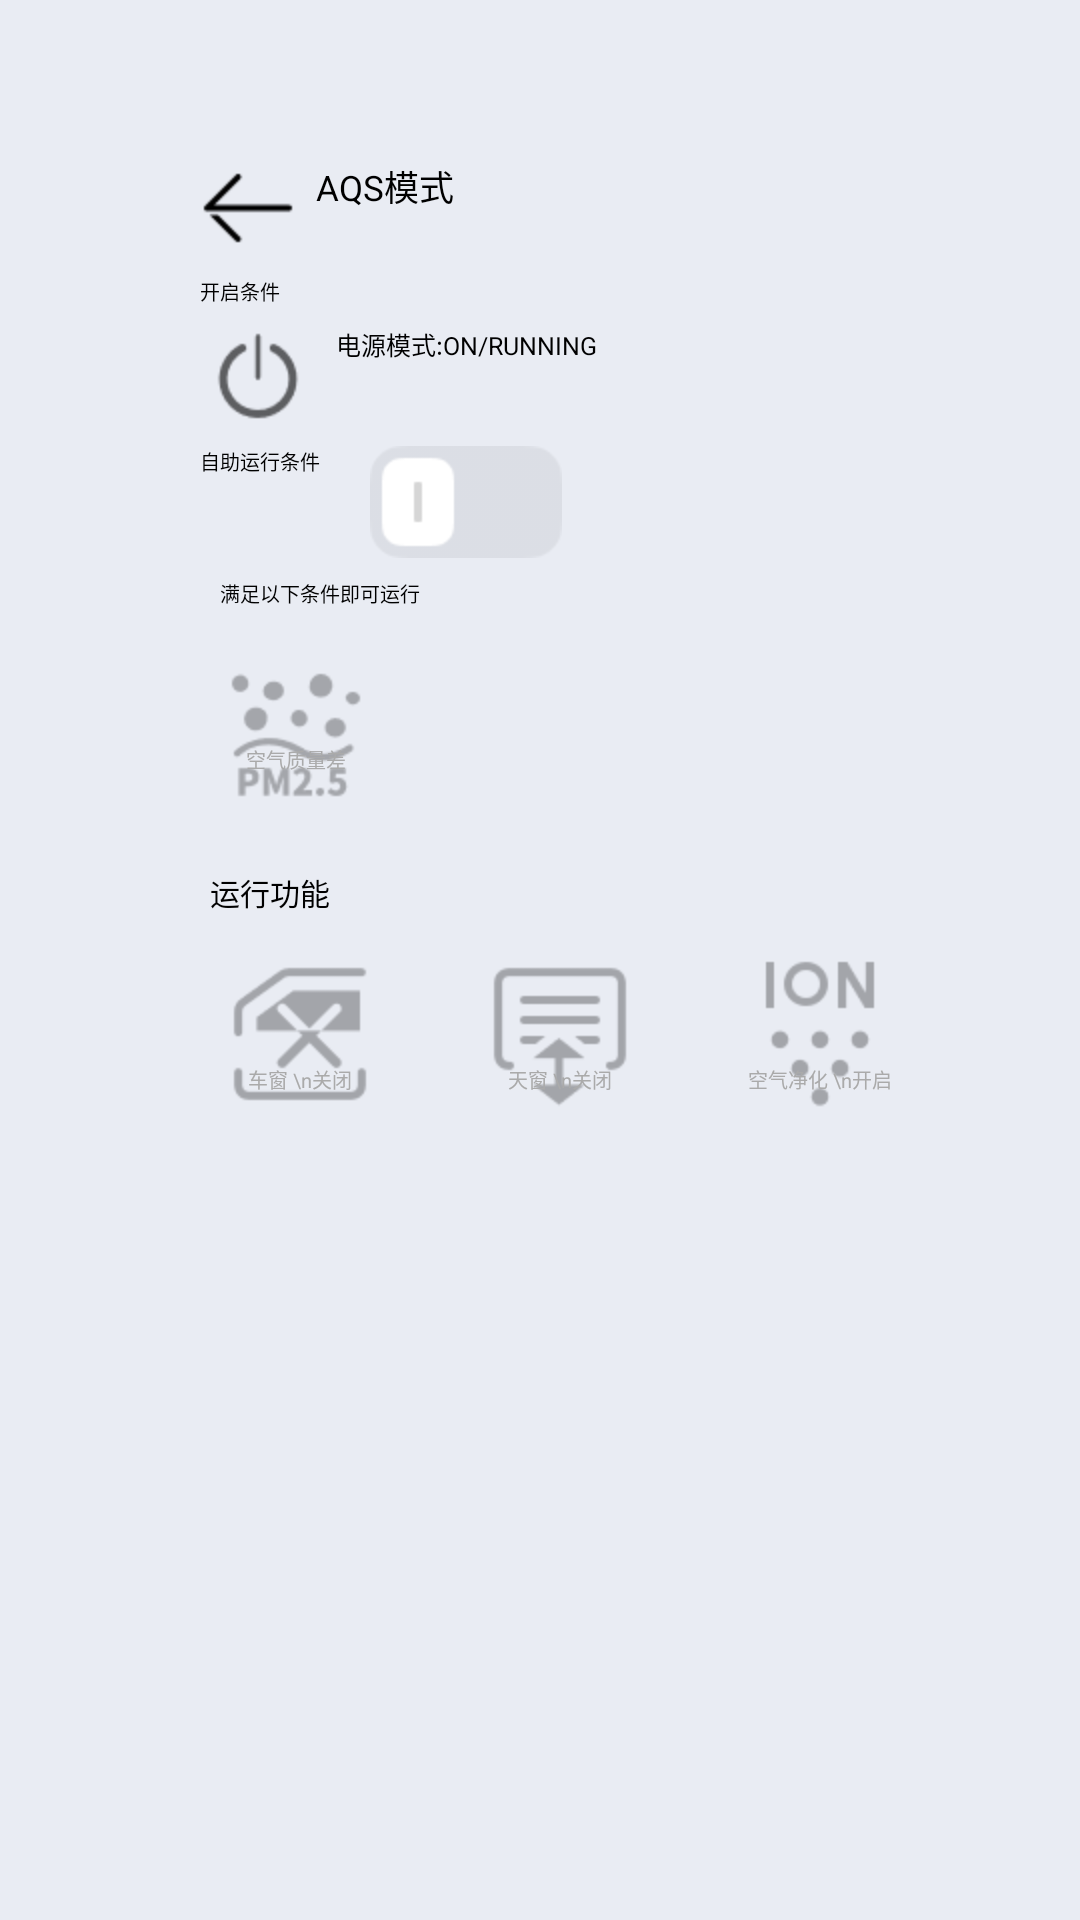

Reconstruct the res/layout file that produces this screen, plus the resources it refers to.
<!-- AndroidManifest.xml: application theme Theme.QingJing01 -->
<!-- res/layout/activity_aqs.xml -->
<?xml version="1.0" encoding="utf-8"?>
<ScrollView xmlns:android="http://schemas.android.com/apk/res/android"
    xmlns:app="http://schemas.android.com/apk/res-auto"
    xmlns:tools="http://schemas.android.com/tools"
    android:layout_width="match_parent"
    android:layout_height="match_parent"
    android:background="#E9ECF3"
    tools:context=".XiaoQi_xiangqing">

    <LinearLayout
    android:id="@+id/main"
    android:layout_width="match_parent"
    android:layout_height="wrap_content"
    android:orientation="vertical">
        <LinearLayout
        android:layout_width="match_parent"
        android:orientation="horizontal"
        android:layout_marginLeft="200px"
        android:layout_marginTop="130px"
        android:layout_height="wrap_content">

        <ImageButton
            android:id="@+id/aqsfanhui"
            android:layout_width="wrap_content"
            android:layout_marginTop="30px"
            android:layout_height="wrap_content"
            android:background="@drawable/fanhui" />
        <TextView
            android:layout_width="wrap_content"
            android:text="AQS模式"
            android:textColor="@color/black"
            android:layout_marginLeft="20px"
            android:textSize="35px"
            android:layout_marginTop="30px"

            android:layout_height="wrap_content"/>

        <ImageView
            android:id="@+id/aqsbaocun"

            android:layout_marginLeft="1900px"
            android:layout_width="50px"
            android:layout_height="50px"
            android:layout_marginTop="40px"
            android:background="@drawable/xingshenbaocun34f">

        </ImageView>
        <ImageView
            android:id="@+id/aqschongzhi"
            android:layout_width="50px"
            android:layout_height="50px"
            android:layout_marginLeft="100px"
            android:layout_marginTop="40px"

            android:background="@drawable/xingshenshuaxin09hd">

        </ImageView>

    </LinearLayout>

    <LinearLayout
        android:layout_width="match_parent"
        android:layout_height="wrap_content">

        <TextView
            android:layout_width="wrap_content"
            android:text="开启条件"
            android:layout_marginTop="20px"
            android:textColor="@color/black"
            android:layout_marginLeft="200px"
            android:textSize="20px"
            android:layout_height="wrap_content"/>
    </LinearLayout>

    <LinearLayout
        android:layout_width="match_parent"
        android:layout_marginLeft="200px"
        android:orientation="horizontal"
        android:layout_marginTop="20px"
        android:layout_height="wrap_content">



        <ImageButton
            android:layout_marginLeft="10px"
            android:layout_marginTop="4px"
            android:layout_marginRight="30px"
            android:layout_width="wrap_content"
            android:background="@drawable/dianyuan"
            android:layout_height="wrap_content">
        </ImageButton>
        <TextView
            android:layout_width="wrap_content"
            android:layout_height="wrap_content"
            android:text="电源模式:ON/RUNNING"
            android:textColor="@color/black"
            android:textSize="25px"/>
    </LinearLayout>
    <LinearLayout
        android:layout_width="match_parent"
        android:orientation="horizontal"
        android:layout_height="wrap_content">

        <TextView
            android:layout_width="wrap_content"
            android:text="自助运行条件"
            android:layout_marginTop="20px"
            android:textColor="@color/black"
            android:layout_marginLeft="200px"
            android:textSize="20px"
            android:layout_height="wrap_content"/>
        <ImageView
            android:id="@+id/aqsanniuaaa"
            android:layout_width="wrap_content"
            android:layout_height="wrap_content"
            android:layout_marginTop="20px"
            android:layout_marginLeft="50px"
            android:background="@drawable/anniuaaa"></ImageView>

    </LinearLayout>
    <LinearLayout
        android:layout_width="match_parent"
        android:layout_marginLeft="40px"
        android:layout_height="wrap_content">

        <TextView
            android:layout_width="wrap_content"
            android:text="满足以下条件即可运行"
            android:layout_marginTop="20px"
            android:textColor="@color/black"
            android:layout_marginLeft="180px"
            android:textSize="20px"
            android:layout_height="wrap_content"/>
    </LinearLayout>

    <GridLayout
        android:layout_width="match_parent"
        android:layout_height="wrap_content"
        android:layout_marginLeft="200px"
        android:layout_marginTop="30px"
        android:columnCount="1"
        android:padding="16px"
        android:rowCount="1">

        <FrameLayout
            android:layout_width="wrap_content"
            android:layout_height="wrap_content"
            android:layout_marginRight="100px"
            android:layout_marginBottom="40px"
            android:background="@drawable/beijingxiaoqi">

            
            <ImageView
                android:layout_width="wrap_content"
                android:layout_height="wrap_content"
                android:layout_gravity="center_horizontal|center"
                android:src="@drawable/kongqizhiliangcha23">

            </ImageView>


            
            <TextView
                android:layout_width="wrap_content"
                android:layout_height="wrap_content"
                android:layout_gravity="center_horizontal|bottom"
                android:layout_marginBottom="40px"
                android:gravity="center"
                android:text="空气质量差"

                android:textColor="@android:color/darker_gray"
                android:textSize="20px" />
        </FrameLayout>

    </GridLayout>

    <TextView
        android:layout_width="wrap_content"
        android:layout_height="wrap_content"
        android:text="运行功能"
        android:textSize="30px"
        android:layout_marginLeft="210px"
        android:textColor="@color/black"
        >

    </TextView>
    <LinearLayout
        android:layout_width="wrap_content"
        android:orientation="horizontal"
        android:layout_marginLeft="220px"
        android:layout_marginTop="40px"
        android:layout_height="wrap_content">

        <FrameLayout
            android:layout_width="wrap_content"
            android:layout_height="wrap_content"
            android:layout_marginRight="100px"
            android:layout_marginBottom="40px"
            android:background="@drawable/beijingxiaoqi">

            
            <ImageView
                android:layout_width="wrap_content"
                android:layout_height="wrap_content"
                android:layout_gravity="center_horizontal|center"
                android:src="@drawable/chechuang0222">

            </ImageView>


            
            <TextView
                android:layout_width="wrap_content"
                android:layout_height="wrap_content"
                android:layout_gravity="center_horizontal|bottom"
                android:layout_marginBottom="20px"
                android:gravity="center"
                android:text="车窗 \n关闭"

                android:textColor="@android:color/darker_gray"
                android:textSize="20px" />
        </FrameLayout>

        <FrameLayout
            android:layout_width="wrap_content"
            android:layout_height="wrap_content"
            android:layout_marginRight="100px"
            android:layout_marginBottom="40px"
            android:background="@drawable/beijingxiaoqi">

            
            <ImageView
                android:layout_width="wrap_content"
                android:layout_height="wrap_content"
                android:layout_gravity="center_horizontal|center"
                android:src="@drawable/tianchuangguanbi">

            </ImageView>


            
            <TextView
                android:layout_width="wrap_content"
                android:layout_height="wrap_content"
                android:layout_gravity="center_horizontal|bottom"
                android:layout_marginBottom="20px"
                android:gravity="center"
                android:text="天窗 \n关闭"

                android:textColor="@android:color/darker_gray"
                android:textSize="20px" />
        </FrameLayout>

        <FrameLayout
            android:layout_width="wrap_content"
            android:layout_height="wrap_content"
            android:layout_marginRight="100px"
            android:layout_marginBottom="40px"
            android:background="@drawable/beijingxiaoqi">

            
            <ImageView
                android:layout_width="wrap_content"
                android:layout_height="wrap_content"
                android:layout_gravity="center_horizontal|center"
                android:src="@drawable/kongqijinghua34tf">

            </ImageView>


            
            <TextView
                android:layout_width="wrap_content"
                android:layout_height="wrap_content"
                android:layout_gravity="center_horizontal|bottom"
                android:layout_marginBottom="20px"
                android:gravity="center"
                android:text="空气净化 \n开启"

                android:textColor="@android:color/darker_gray"
                android:textSize="20px" />
        </FrameLayout>


    </LinearLayout>



    <ImageView
        android:layout_width="match_parent"
        android:layout_gravity="bottom"
        android:layout_marginTop="100px"
        android:layout_height="wrap_content">
    </ImageView>




    </LinearLayout>




</ScrollView>
<!-- resources referenced by this layout -->
<resources>
  <color name="black">#000000</color>
  <!-- drawable anniuaaa: png bitmap (drawable-hdpi, 965 bytes) -->
  <!-- drawable chechuang0222: png bitmap (drawable-hdpi, 1143 bytes) -->
  <!-- drawable dianyuan: png bitmap (drawable-hdpi, 891 bytes) -->
  <!-- drawable fanhui: png bitmap (drawable-hdpi, 296 bytes) -->
  <!-- drawable kongqijinghua34tf: png bitmap (drawable-hdpi, 1127 bytes) -->
  <!-- drawable kongqizhiliangcha23: png bitmap (drawable-hdpi, 1762 bytes) -->
  <!-- drawable tianchuangguanbi: png bitmap (drawable-hdpi, 1013 bytes) -->
  <!-- drawable xingshenbaocun34f: png bitmap (drawable-hdpi, 489 bytes) -->
  <!-- drawable xingshenshuaxin09hd: png bitmap (drawable-hdpi, 750 bytes) -->
  <style name="Theme.QingJing01" parent="Theme.MaterialComponents.DayNight.NoActionBar.Bridge" />
</resources>
